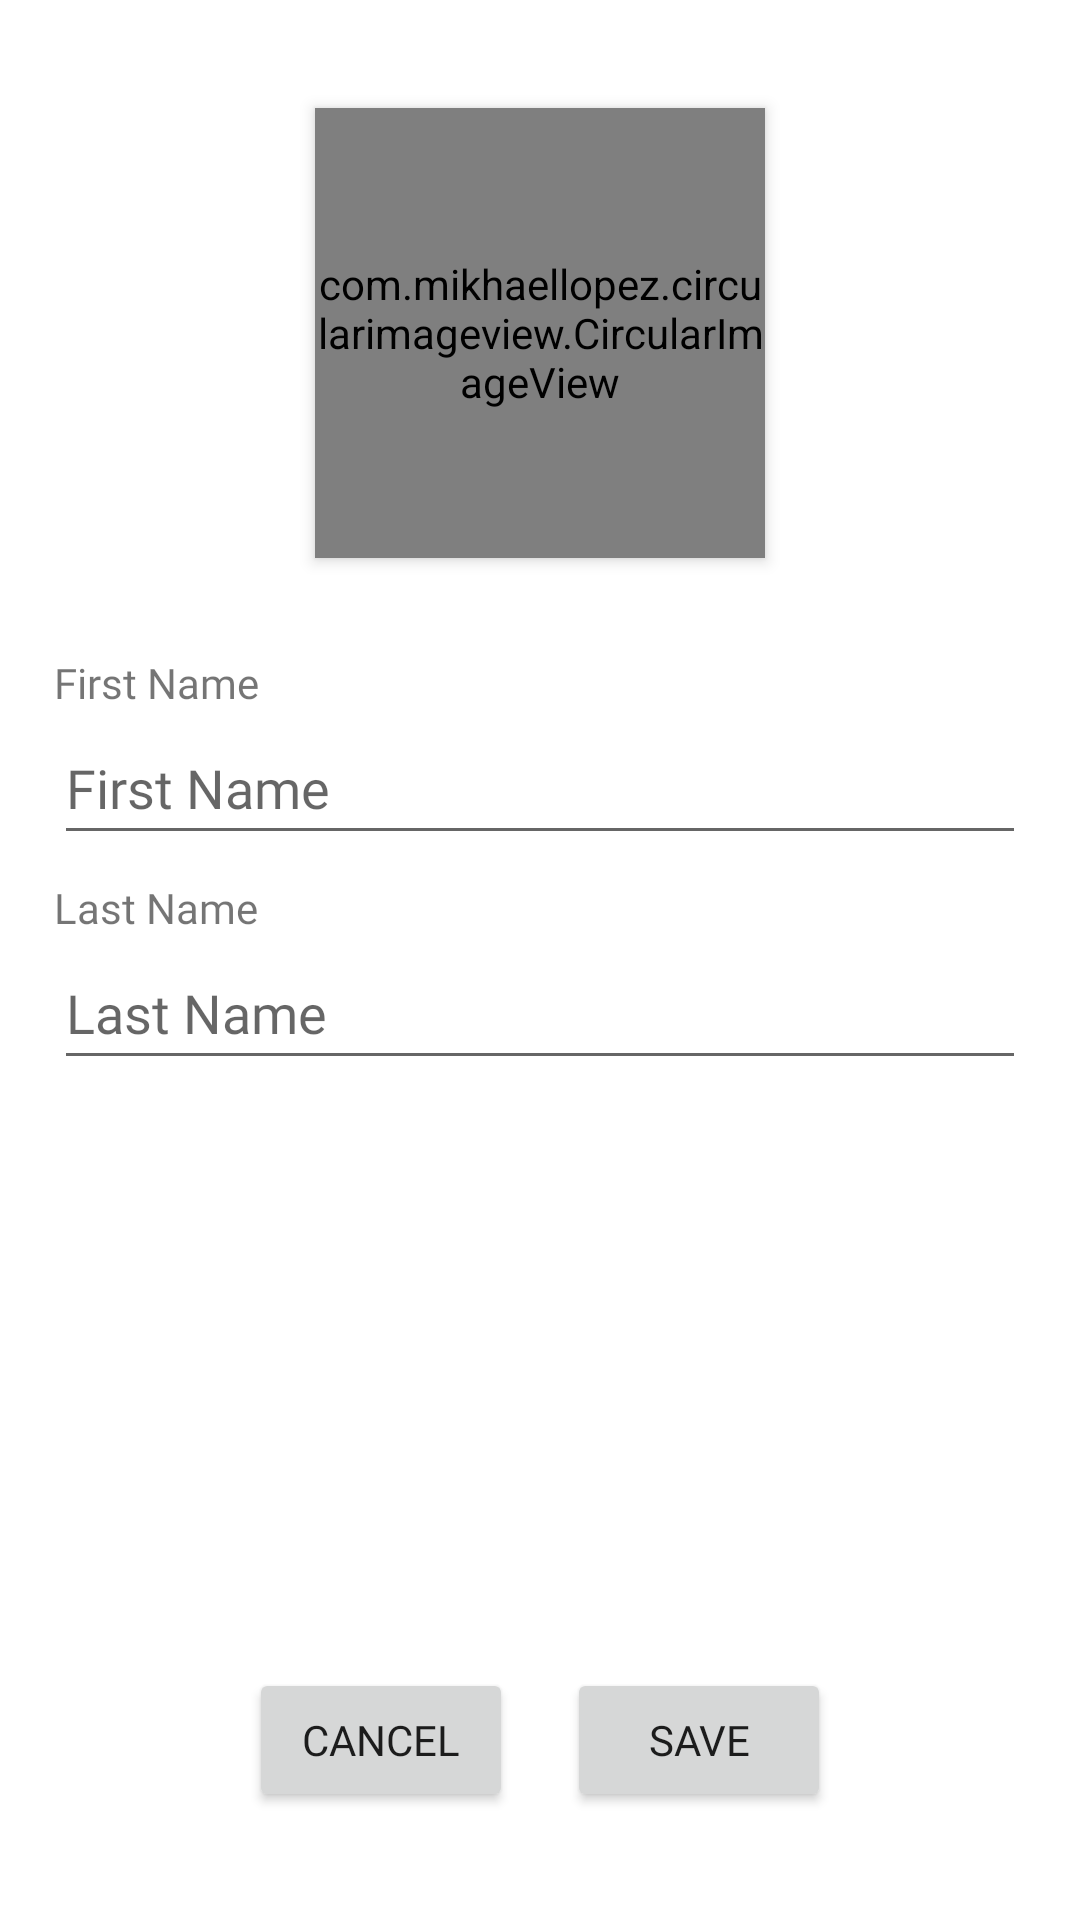

This screen was rendered from an Android layout file. Write that file and the resources it references.
<!-- AndroidManifest.xml: application theme Theme.Dermanalyzebangkitcapstone -->
<!-- res/layout/activity_update.xml -->
<?xml version="1.0" encoding="utf-8"?>
<androidx.constraintlayout.widget.ConstraintLayout xmlns:android="http://schemas.android.com/apk/res/android"
    xmlns:app="http://schemas.android.com/apk/res-auto"
    xmlns:tools="http://schemas.android.com/tools"
    android:id="@+id/profile_fragment"
    android:layout_width="match_parent"
    android:layout_height="match_parent"
    android:padding="18dp">

    <com.mikhaellopez.circularimageview.CircularImageView
        android:id="@+id/circularImageView"
        android:layout_width="150dp"
        android:layout_height="150dp"
        android:layout_marginTop="18dp"
        android:src="@drawable/chad"
        android:elevation="3dp"
        app:layout_constraintEnd_toEndOf="parent"
        app:layout_constraintStart_toStartOf="parent"
        app:layout_constraintTop_toTopOf="parent" />

    <TextView
        android:id="@+id/FirstName"
        android:layout_width="wrap_content"
        android:layout_height="wrap_content"
        android:text="First Name"
        android:fontFamily="@font/harbinger"
        android:layout_marginTop="32dp"
        app:layout_constraintStart_toStartOf="parent"
        app:layout_constraintTop_toBottomOf="@+id/circularImageView" />

    <EditText
        android:id="@+id/et_firstnameupdate"
        android:layout_width="0dp"
        android:layout_height="wrap_content"
        android:ems="10"
        android:inputType="textPersonName"
        android:minHeight="48dp"
        android:hint="First Name"
        android:fontFamily="@font/harbinger"
        app:layout_constraintEnd_toEndOf="parent"
        app:layout_constraintStart_toStartOf="parent"
        app:layout_constraintTop_toBottomOf="@+id/FirstName" />

    <TextView
        android:id="@+id/LastName"
        android:layout_width="wrap_content"
        android:layout_height="wrap_content"
        android:text="Last Name"
        android:fontFamily="@font/harbinger"
        android:layout_marginTop="8dp"
        app:layout_constraintStart_toStartOf="@+id/et_firstnameupdate"
        app:layout_constraintTop_toBottomOf="@+id/et_firstnameupdate" />

    <EditText
        android:id="@+id/et_lastnameupdate"
        android:layout_width="0dp"
        android:layout_height="wrap_content"
        android:ems="10"
        android:inputType="textPersonName"
        android:minHeight="48dp"
        android:hint="Last Name"
        android:fontFamily="@font/harbinger"
        app:layout_constraintEnd_toEndOf="@+id/et_firstnameupdate"
        app:layout_constraintStart_toStartOf="@+id/LastName"
        app:layout_constraintTop_toBottomOf="@+id/LastName" />

    <LinearLayout
        android:id="@+id/linearLayout"
        android:layout_width="wrap_content"
        android:layout_height="wrap_content"
        android:layout_marginBottom="18dp"
        android:orientation="horizontal"
        app:layout_constraintBottom_toBottomOf="parent"
        app:layout_constraintEnd_toEndOf="parent"
        app:layout_constraintStart_toStartOf="parent">

        <Button
            android:id="@+id/btn_cancel"
            android:layout_width="wrap_content"
            android:layout_height="wrap_content"
            android:layout_marginEnd="18dp"
            android:fontFamily="@font/harbinger"
            android:text="Cancel" />

        <Button
            android:id="@+id/btn_save"
            android:layout_width="wrap_content"
            android:layout_height="wrap_content"
            android:fontFamily="@font/harbinger"
            android:text="Save" />

        <ProgressBar
            android:id="@+id/progressBar"
            style="?android:attr/progressBarStyle"
            android:layout_width="wrap_content"
            android:layout_height="wrap_content"
            android:visibility="gone"
            app:layout_constraintBottom_toBottomOf="parent"
            app:layout_constraintEnd_toEndOf="parent"
            app:layout_constraintStart_toStartOf="parent"
            app:layout_constraintTop_toTopOf="parent"
            tools:visibility="visible" />

    </LinearLayout>
</androidx.constraintlayout.widget.ConstraintLayout>
<!-- resources referenced by this layout -->
<resources>
  <!-- drawable chad: jpg bitmap (drawable-v24, 4522 bytes) -->
  <style name="Theme.Dermanalyzebangkitcapstone" parent="Theme.MaterialComponents.DayNight.DarkActionBar">
          
          <item name="colorPrimary">@color/biru</item>
          <item name="colorPrimaryVariant">@color/navi</item>
          <item name="colorOnPrimary">@color/white</item>
          
          <item name="colorSecondary">@color/teal_200</item>
          <item name="colorSecondaryVariant">@color/teal_700</item>
          <item name="colorOnSecondary">@color/black</item>
          
          <item name="android:statusBarColor" tools:targetApi="l">?attr/colorPrimary</item>
          
      </style>
  <color name="biru">#4DB9E1</color>
  <color name="navi">#313D54</color>
  <color name="white">#FFFFFFFF</color>
  <color name="teal_200">#FF03DAC5</color>
  <color name="teal_700">#FF018786</color>
  <color name="black">#FF000000</color>
</resources>
